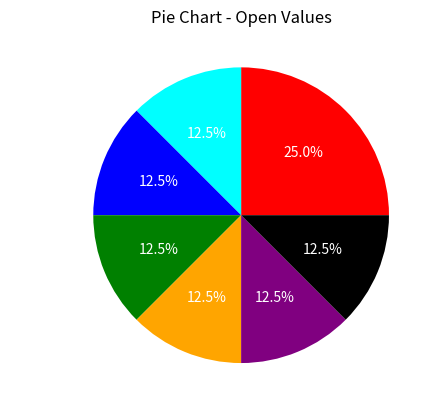

This figure's Python source:
import pandas as pd
import matplotlib.pyplot as plt

data = {
    "Date": [
        "10-01-16",
        "10-02-16",
        "10-03-16",
        "10-04-16",
        "10-05-16",
        "10-06-16",
        "10-07-16",
        "10-08-16",
    ],
    "Open": [
        770.25,
        776.030029,
        774.25,
        776.030029,
        779.3541998,
        776.306698,
        779.659973,
        770.23,
    ],
    "High": [
        776.075902,
        778.730022,
        776.065702,
        771.710022,
        782.073407,
        782.46398,
        782.32,
        773.45,
    ],
    "Low": [
        769.5,
        780.890015,
        766.5,
        772.890015,
        775.650024,
        775.539978,
        765.23,
        743.26,
    ],
    "Close": [
        782.659998,
        776.429993,
        772.549798,
        776.429993,
        776.469971,
        776.859985,
        769.23,
        789.12,
    ],
}
df = pd.DataFrame(data)
print(df)
# 7
df["Open"].value_counts().plot(
    kind="pie",
    autopct="%1.1f%%",
    colors=["red", "cyan", "blue", "green", "orange", "purple", "black"],
    textprops={"color": "white"},
)
plt.title("Pie Chart - Open Values")
plt.show()
